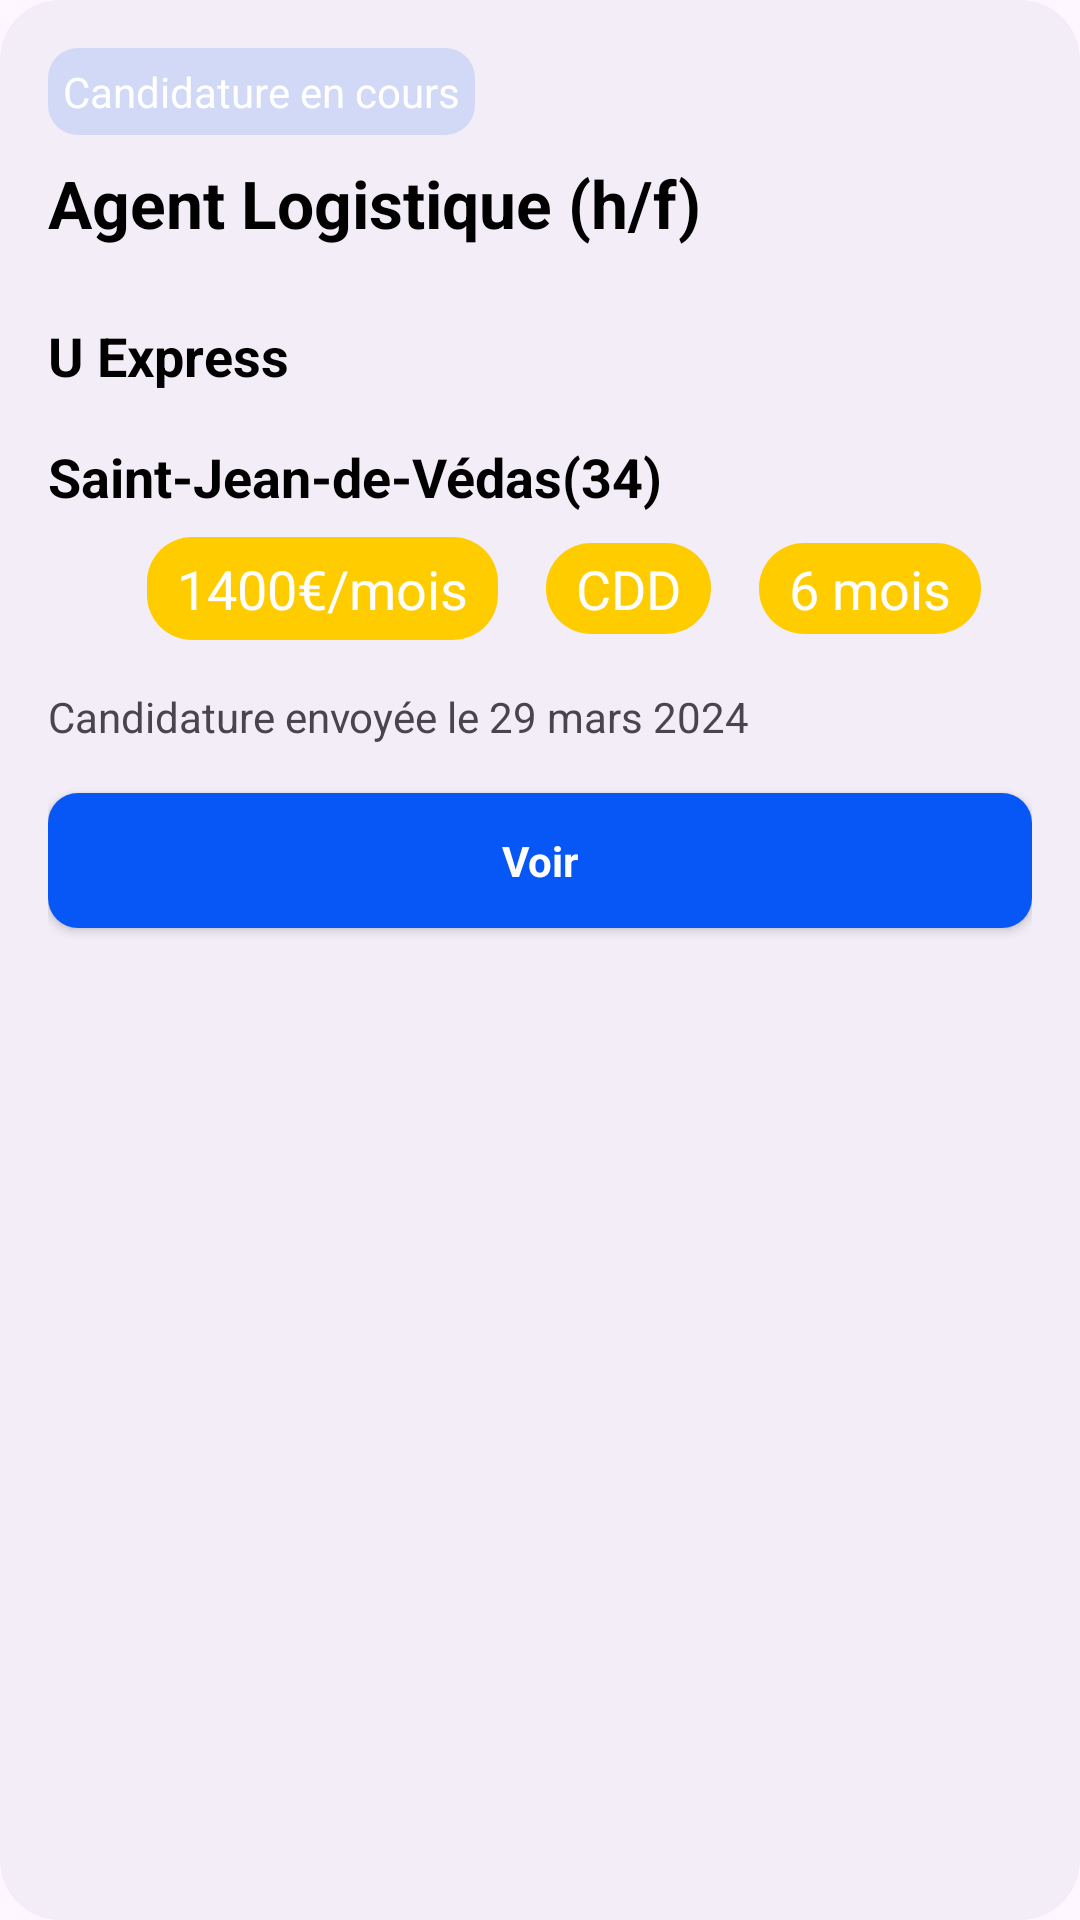

Here is an Android app screen rendered from its layout file. Give the layout XML and the strings, colors and styles it references.
<!-- AndroidManifest.xml: application theme Theme.LinTerim -->
<!-- res/layout/list_cand_en_cours_user_item.xml -->
<LinearLayout
    xmlns:android="http://schemas.android.com/apk/res/android"
    android:layout_width="match_parent"
    android:layout_height="wrap_content"
    android:layout_marginStart="16dp"
    android:layout_marginTop="20dp"
    android:layout_marginEnd="16dp"
    android:padding="16dp"
    android:paddingBottom="32dp"
    android:background="@drawable/background_grey"
    android:orientation="vertical">

    <TextView
        android:id="@+id/status"
        android:layout_width="wrap_content"
        android:layout_height="wrap_content"
        android:singleLine="false"
        android:text="Candidature en cours"
        android:padding="5dp"
        android:textColor="@color/white"
        android:background="@drawable/background_blue_sky"
        />

    <TextView
        android:id="@+id/titreMetier"
        android:layout_width="wrap_content"
        android:layout_height="wrap_content"
        android:layout_marginTop="8dp"
        android:singleLine="true"
        android:text="Agent Logistique (h/f)"
        android:textColor="@color/black"
        android:textSize="22sp"
        android:textStyle="bold" />

    <TextView
        android:id="@+id/nomEntreprise"
        android:layout_width="match_parent"
        android:layout_height="wrap_content"
        android:layout_marginTop="24dp"
        android:singleLine="false"
        android:text="U Express"
        android:textColor="@color/black"
        android:textSize="18sp"
        android:textStyle="bold"
        />
    <TextView
        android:id="@+id/adresseEntreprise"
        android:layout_width="match_parent"
        android:layout_height="wrap_content"
        android:layout_marginTop="16dp"
        android:singleLine="false"
        android:text="Saint-Jean-de-Védas(34)"
        android:textColor="@color/black"
        android:textStyle="bold"
        android:textSize="18sp"
        />


    <LinearLayout
        android:layout_width="match_parent"
        android:layout_height="wrap_content"
        android:orientation="horizontal"
        android:padding="8dp"
        android:gravity="center_horizontal"
        android:layout_marginBottom="8dp"
        >
        <TextView
            android:id="@+id/remuneration"
            android:layout_width="wrap_content"
            android:layout_height="wrap_content"
            android:layout_marginStart="16dp"
            android:text="1400€/mois"
            android:paddingLeft="10dp"
            android:paddingRight="10dp"
            android:paddingTop="5dp"
            android:paddingBottom="5dp"                        android:textColor="@color/white"
            android:background="@drawable/button_background_yellow"
            android:textSize="18sp" />
        <TextView
            android:id="@+id/typeContrat"
            android:layout_width="wrap_content"
            android:layout_height="wrap_content"
            android:layout_marginStart="16dp"
            android:text="CDD"
            android:paddingLeft="10dp"
            android:paddingRight="10dp"
            android:paddingTop="3dp"
            android:paddingBottom="3dp"
            android:textColor="@color/white"
            android:background="@drawable/button_background_yellow"
            android:textSize="18sp" />

        <TextView
            android:id="@+id/duree"
            android:layout_width="wrap_content"
            android:layout_height="wrap_content"
            android:layout_marginStart="16dp"
            android:singleLine="true"
            android:text="6 mois"
            android:paddingLeft="10dp"
            android:paddingRight="10dp"
            android:paddingTop="3dp"
            android:paddingBottom="3dp"                        android:textColor="@color/white"
            android:background="@drawable/button_background_yellow"
            android:textSize="18sp" />
    </LinearLayout>
    <TextView
        android:id="@+id/dateCandidature"
        android:layout_width="match_parent"
        android:layout_height="wrap_content"
        android:singleLine="false"
        android:text="Candidature envoyée le 29 mars 2024"
        />
    <androidx.appcompat.widget.AppCompatButton
        android:id="@+id/buttonVoir"
        android:layout_marginTop="16dp"
        style="@android:style/Widget.Button"
        android:layout_width="match_parent"
        android:layout_height="45dp"
        android:text="Voir"
        android:textStyle="bold"
        android:background="@drawable/button_background_blue"
        android:textColor="@color/white"
        android:layout_marginBottom="8dp"
        />
</LinearLayout>
<!-- resources referenced by this layout -->
<resources>
  <color name="black">#FF000000</color>
  <color name="white">#FFFFFFFF</color>
  <!-- drawable background_blue_sky (drawable) -->
  <?xml version="1.0" encoding="utf-8"?>
  <selector xmlns:android="http://schemas.android.com/apk/res/android">
      <item>
          <shape android:shape="rectangle">
              <corners android:radius="10dp"/>
              <solid android:color="#230757F6"/>
          </shape>
      </item>
  </selector>
  <!-- drawable background_grey (drawable) -->
  <?xml version="1.0" encoding="utf-8"?>
  <selector xmlns:android="http://schemas.android.com/apk/res/android">
      <item>
          <shape android:shape="rectangle">
              <corners android:radius="20dp"/>
              <solid android:color="#f3edf7"/>
          </shape>
      </item>
  </selector>
  <!-- drawable button_background_blue (drawable) -->
  <?xml version="1.0" encoding="utf-8"?>
  <selector xmlns:android="http://schemas.android.com/apk/res/android">
      <item>
          <shape android:shape="rectangle">
              <corners android:radius="10dp"/>
              <solid android:color="@color/blue"/>
          </shape>
      </item>
  </selector>
  <!-- drawable button_background_yellow (drawable) -->
  <?xml version="1.0" encoding="utf-8"?>
  <selector xmlns:android="http://schemas.android.com/apk/res/android">
      <item>
          <shape android:shape="rectangle">
              <corners android:radius="15dp"/>
              <solid android:color="@color/yellow"/>
          </shape>
      </item>
  </selector>
  <style name="Theme.LinTerim" parent="Base.Theme.LinTerim" />
  <color name="blue">#0757f6</color>
  <color name="yellow">#ffcc00</color>
  <style name="Base.Theme.LinTerim" parent="Theme.Material3.DayNight.NoActionBar">
          
          <item name="colorPrimary">@color/my_light_primary</item>
      </style>
</resources>
